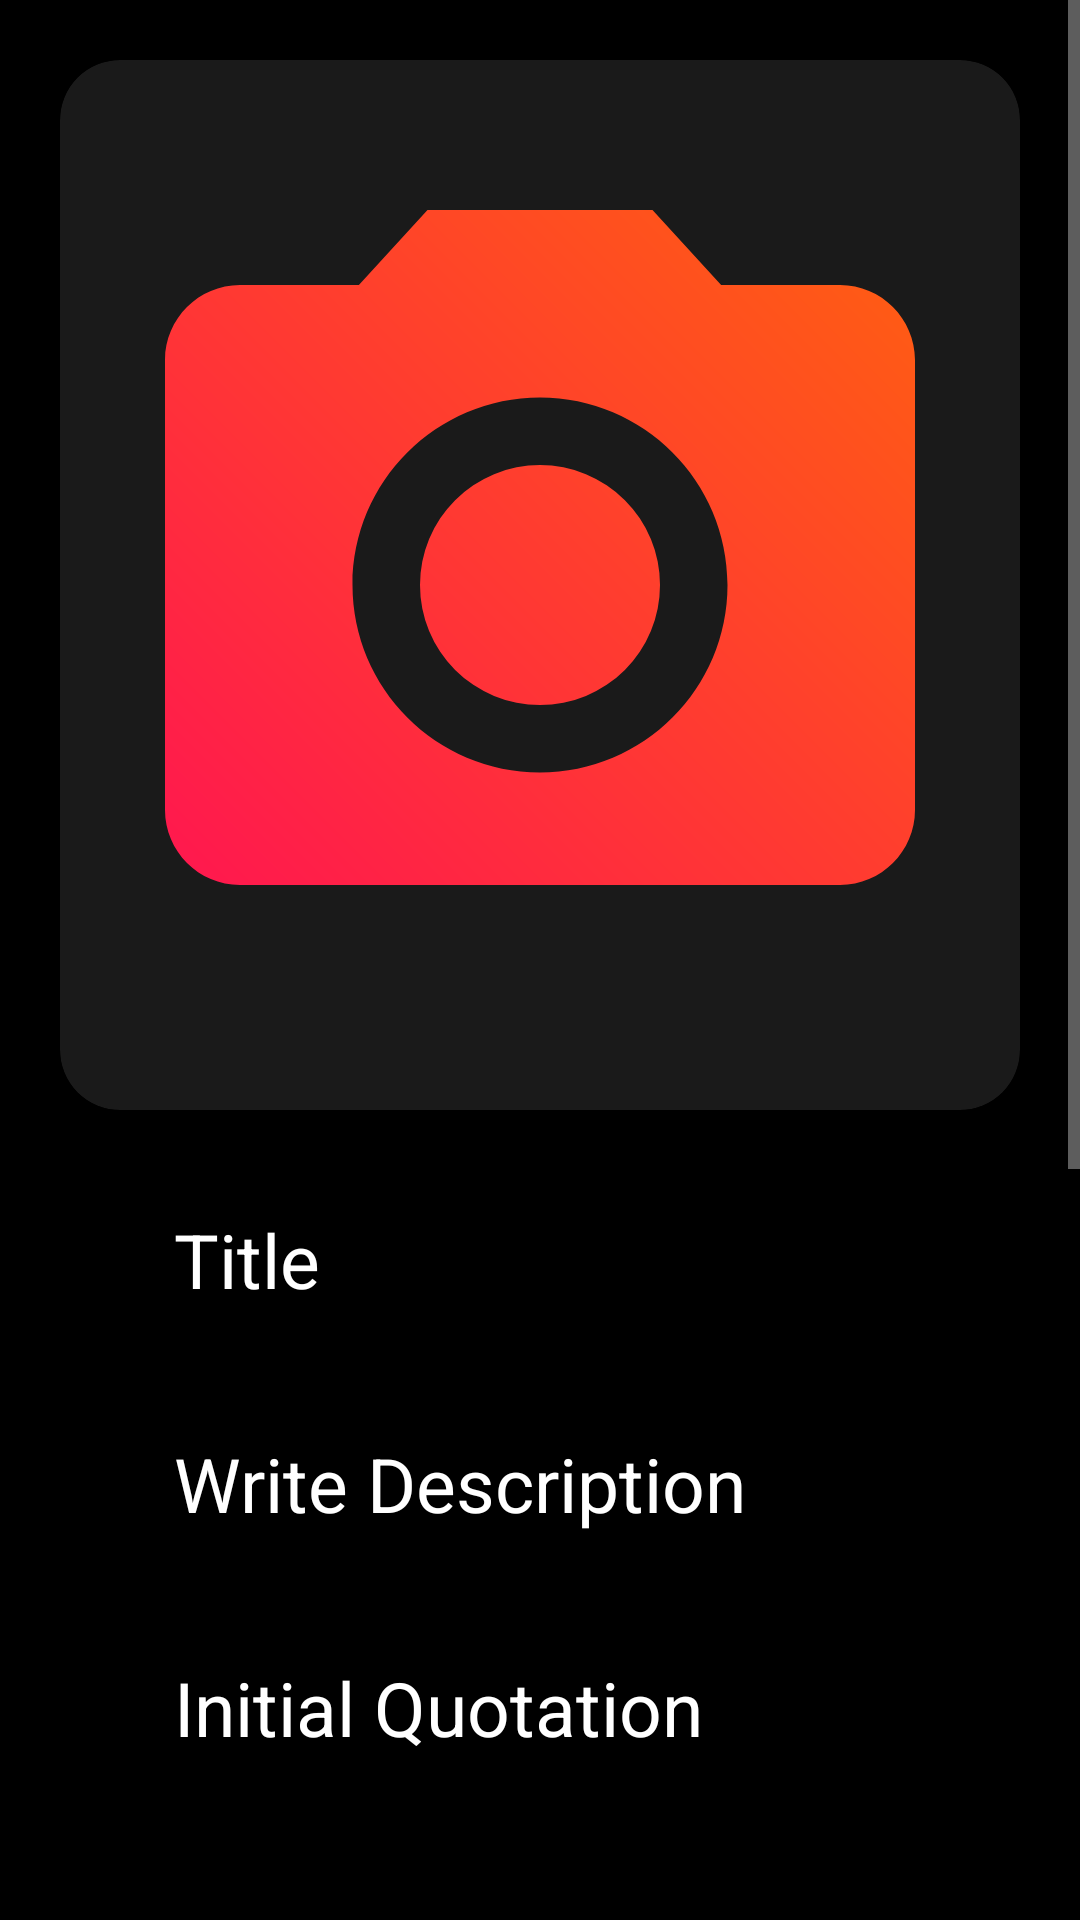

The Android layout XML behind this screen, and the referenced resources:
<!-- AndroidManifest.xml: application theme AppTheme -->
<!-- res/layout/fragment_user_auction_fragment.xml -->
<?xml version="1.0" encoding="utf-8"?>
<RelativeLayout xmlns:android="http://schemas.android.com/apk/res/android"
    xmlns:tools="http://schemas.android.com/tools"
    xmlns:app="http://schemas.android.com/apk/res-auto"
    android:layout_width="match_parent"
    android:layout_height="match_parent"
    tools:context=".user_auction_fragment"
    android:background="@color/bg_color"
    android:layout_marginTop="?actionBarSize">
    <ScrollView
        android:layout_width="match_parent"
        android:layout_height="match_parent"
        android:layout_alignParentStart="true"
        android:layout_alignParentEnd="true"
        android:layout_alignParentBottom="true"
        android:layout_alignParentTop="true"
        android:layout_marginBottom="?actionBarSize">
        <RelativeLayout
            android:layout_width="match_parent"
            android:layout_height="match_parent">
    <androidx.cardview.widget.CardView
        android:id="@+id/card"
        android:layout_width="match_parent"
        android:layout_height="350dp"
        app:cardCornerRadius="20dp"
        android:layout_alignParentStart="true"
        android:layout_alignParentEnd="true"
        android:layout_marginStart="20dp"
        android:layout_marginEnd="20dp"
        android:backgroundTint="@color/bar_color"
        android:layout_marginTop="20dp"
        android:foregroundGravity="center">

        <ImageView
            android:id="@+id/img_auct"
            android:layout_width="match_parent"
            android:layout_height="300dp"
            android:layout_gravity="center"
            android:src="@drawable/camera" />
    </androidx.cardview.widget.CardView>
            <EditText
                android:layout_width="match_parent"
                android:layout_height="wrap_content"
                android:hint="Title"
                android:id="@+id/auct_title"
                android:textColorHint="@color/text_color"
                android:textColor="@color/text_color"
                android:textSize="25sp"
                android:layout_below="@id/card"
                android:inputType="text"
                android:backgroundTint="@color/bg_color"
                android:layout_marginTop="25dp"
                android:layout_alignParentStart="true"
                android:layout_alignParentEnd="true"
                android:layout_marginStart="50dp"
                android:layout_marginEnd="50dp"
                android:padding="8dp"/>
       <EditText
           android:layout_width="match_parent"
           android:layout_height="wrap_content"
           android:hint="Write Description"
           android:id="@+id/auct_desc"
           android:layout_marginTop="25dp"
           android:textColorHint="@color/text_color"
           android:textColor="@color/text_color"
           android:textSize="25sp"
           android:inputType="textMultiLine"
           android:backgroundTint="@color/bg_color"
           android:layout_alignParentStart="true"
           android:layout_alignParentEnd="true"
           android:layout_marginStart="50dp"
           android:layout_marginEnd="50dp"
           android:layout_below="@id/auct_title"
           android:padding="8dp">
       </EditText>

       <EditText
           android:layout_width="match_parent"
           android:layout_height="wrap_content"
           android:hint="Initial Quotation"
           android:id="@+id/init_price"
           android:inputType="number"
           android:layout_below="@id/auct_desc"
           android:layout_marginTop="25dp"
           android:layout_marginStart="50dp"
           android:layout_marginEnd="50dp"
           android:textSize="25sp"
           android:layout_alignParentStart="true"
           android:layout_alignParentEnd="true"
           android:textColorHint="@color/text_color"
           android:textColor="@color/text_color"
           android:backgroundTint="@color/bg_color"
           android:padding="8dp">
       </EditText>
            <TextView
                android:layout_width="wrap_content"
                android:layout_height="wrap_content"
                android:text="Set Duration"
                android:textSize="20dp"
                android:id="@+id/text"
                android:textColor="@color/text_color"
                android:layout_below="@id/init_price"
                android:layout_alignParentStart="true"
                android:layout_alignParentEnd="true"
                android:layout_marginStart="50dp"
                android:layout_marginEnd="50dp"
                android:layout_marginTop="25dp">
            </TextView>
            <LinearLayout
                android:layout_width="match_parent"
                android:layout_height="100dp"
                android:layout_below="@id/text"
                android:id="@+id/linear">
                <EditText
                    android:layout_width="75dp"
                    android:layout_height="75dp"
                    android:id="@+id/hour"
                    android:hint="7"
                    android:inputType="number"
                    android:backgroundTint="@color/bg_color"
                    android:textColor="@color/text_color"
                    android:textSize="50sp"
                    android:layout_marginStart="100dp"
                    android:layout_marginTop="20dp">
                </EditText>

                <EditText
                    android:layout_width="75dp"
                    android:layout_height="75dp"
                    android:id="@+id/minute"
                    android:hint="59"
                    android:inputType="number"
                    android:backgroundTint="@color/bg_color"
                    android:textColor="@color/text_color"
                    android:textSize="50sp"
                    android:layout_marginTop="20dp">
                </EditText>
            </LinearLayout>
            <Button
                android:layout_width="wrap_content"
                android:layout_height="wrap_content"
                android:id="@+id/submit_auct"
                android:layout_below="@id/linear"
                android:layout_alignParentStart="true"
                android:layout_alignParentEnd="true"
                android:layout_marginStart="100dp"
                android:layout_marginTop="25dp"
                android:layout_marginEnd="100dp"
                android:textSize="20dp"
                android:layout_marginBottom="?actionBarSize"
                android:background="@drawable/button_design"
                android:text="Add to Auction"
                android:textColor="@color/text_color">
            </Button>
        </RelativeLayout>
    </ScrollView>
</RelativeLayout>
<!-- resources referenced by this layout -->
<resources>
  <color name="bar_color">#1A1A1A</color>
  <color name="bg_color">#000000</color>
  <color name="text_color">#FFFFFF</color>
  <!-- drawable button_design (drawable) -->
  <?xml version="1.0" encoding="utf-8"?>
  <shape xmlns:android="http://schemas.android.com/apk/res/android">
      <gradient android:type="linear"
          android:endColor="@color/end"
          android:endX="35"
          android:endY="65"
          android:startColor="@color/start"
          android:startX="65"
          android:startY="35">
      </gradient>
      <corners android:radius="50dp" />
      <stroke android:color="@color/bar_color" android:dashGap="0dp" android:width="3dp"></stroke>
  </shape>
  <!-- drawable camera (drawable) -->
  <vector xmlns:android="http://schemas.android.com/apk/res/android"
      xmlns:aapt="http://schemas.android.com/aapt"
      android:width="24dp"
      android:height="24dp"
      android:viewportWidth="24.0"
      android:viewportHeight="24.0">
      <path
          android:pathData="M12,12m-3.2,0a3.2,3.2 0,1 1,6.4 0a3.2,3.2 0,1 1,-6.4 0">
          <aapt:attr name="android:fillColor">
              <gradient
                  android:type="linear"
                  android:endColor="@color/end"
                  android:endX="35"
                  android:endY="65"
                  android:startColor="@color/start"
                  android:startX="65"
                  android:startY="35">
              </gradient>
          </aapt:attr>
      </path>
      <path
          android:pathData="M9,2L7.17,4L4,4c-1.1,0 -2,0.9 -2,2v12c0,1.1 0.9,2 2,2h16c1.1,0 2,-0.9 2,-2L22,6c0,-1.1 -0.9,-2 -2,-2h-3.17L15,2L9,2zM12,17c-2.76,0 -5,-2.24 -5,-5s2.24,-5 5,-5 5,2.24 5,5 -2.24,5 -5,5z">
          <aapt:attr name="android:fillColor">
              <gradient
                  android:type="linear"
                  android:endColor="@color/end"
                  android:endX="35"
                  android:endY="65"
                  android:startColor="@color/start"
                  android:startX="65"
                  android:startY="35">
              </gradient>
          </aapt:attr>
      </path>
  </vector>
  <style name="AppTheme" parent="Theme.AppCompat.NoActionBar">
          
      </style>
  <color name="end">#FF0063</color>
  <color name="start">#FF7300</color>
</resources>
